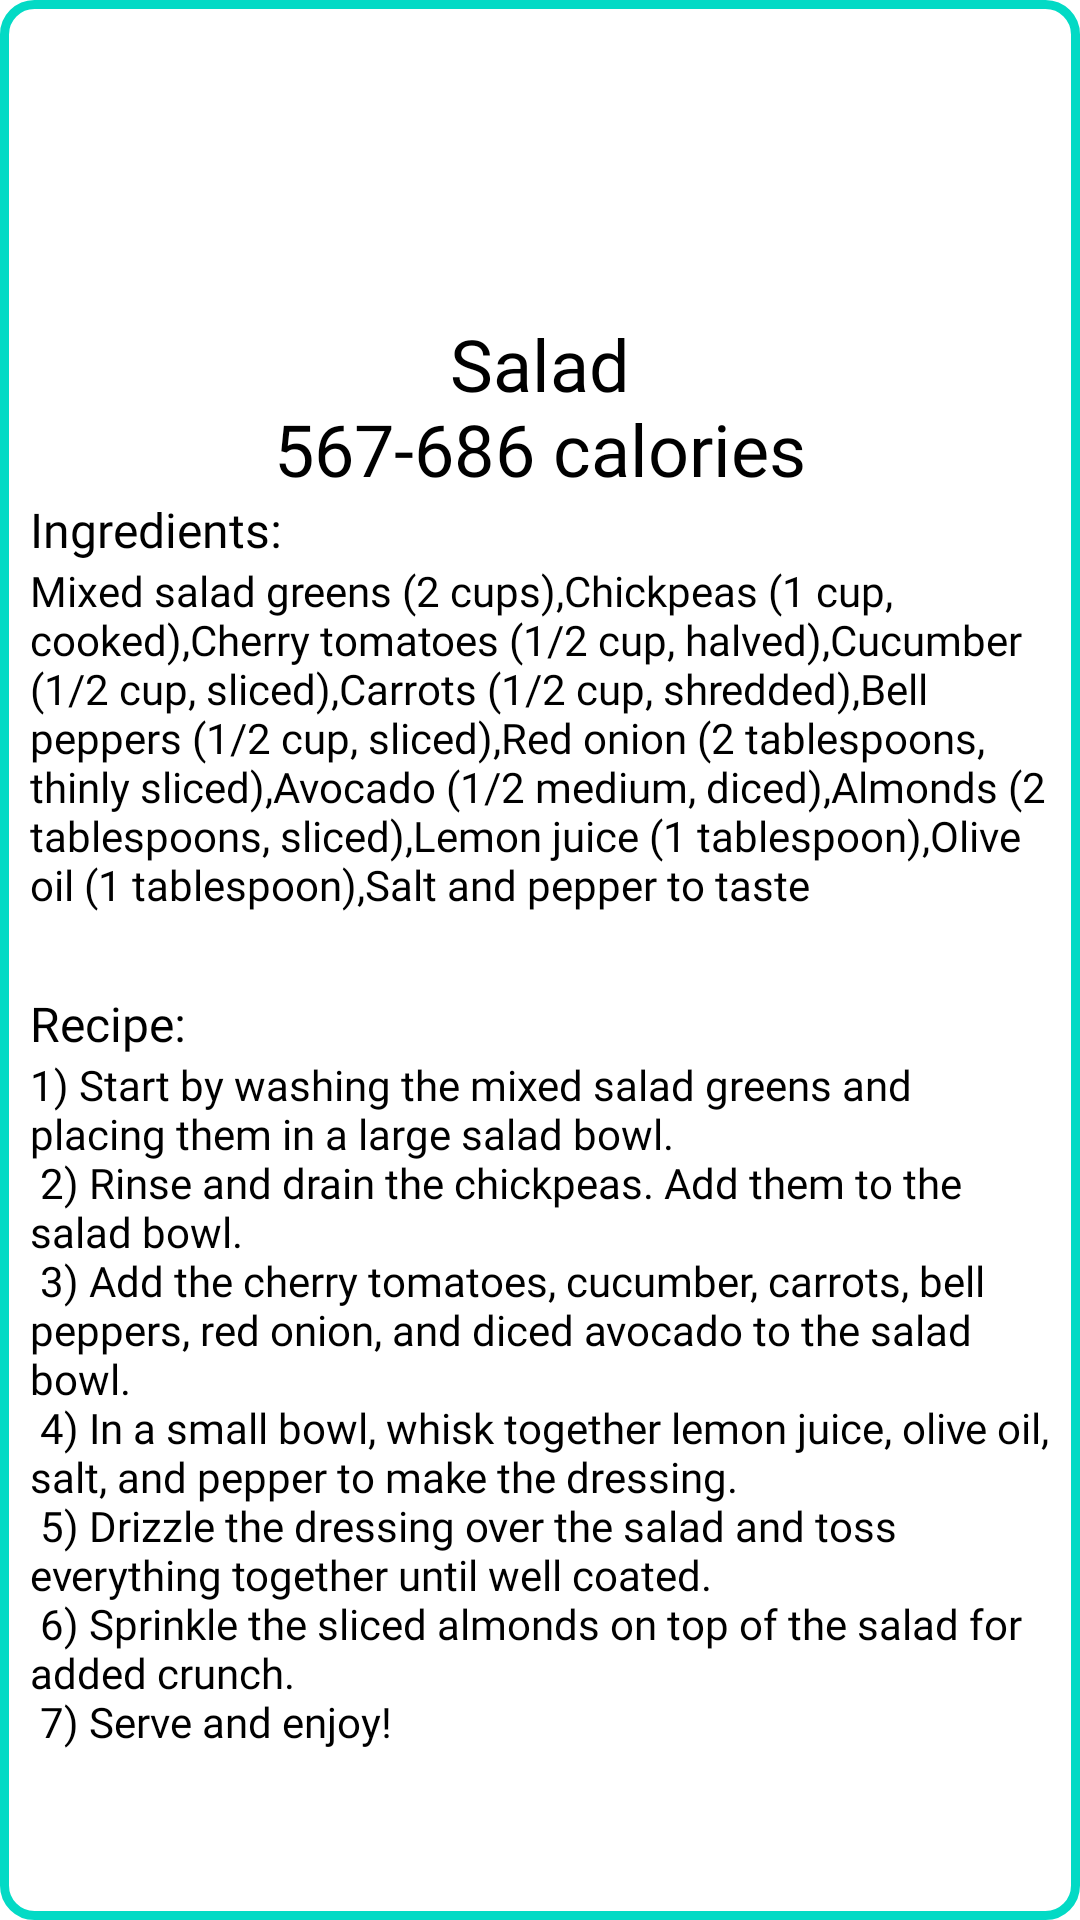

Produce the Android XML layout that renders to this screen, including the resource entries it uses.
<!-- AndroidManifest.xml: application theme Theme.Project -->
<!-- res/layout/salad.xml -->
<?xml version="1.0" encoding="utf-8"?>
<RelativeLayout xmlns:android="http://schemas.android.com/apk/res/android"
    xmlns:app="http://schemas.android.com/apk/res-auto"
    android:layout_width="350dp"
    android:layout_height="700dp"
    android:layout_gravity="center"
    android:background="@drawable/popupbg"
    >

    <ImageView
        android:id="@+id/imageView3"
        android:layout_width="match_parent"
        android:layout_height="105dp"
        android:layout_centerHorizontal="true"
        app:srcCompat="@drawable/salad" />

    <TextView
        android:id="@+id/textView3"
        android:layout_width="240dp"
        android:layout_height="wrap_content"
        android:layout_below="@id/imageView3"
        android:layout_centerHorizontal="true"
        android:fontFamily="@font/alata"
        android:gravity="center"
        android:text="@string/salad"
        android:textColor="@color/black"
        android:textSize="24sp" />

    <TextView
        android:id="@+id/textView7"
        android:layout_width="113dp"
        android:layout_height="wrap_content"
        android:textColor="@color/black"
        android:fontFamily="@font/alata"
        android:layout_below="@id/textView3"
        android:text="Ingredients:"
        android:textSize="16sp" />

    <TextView
        android:id="@+id/textView8"
        android:layout_width="match_parent"
        android:textColor="@color/black"
        android:fontFamily="@font/alata"
        android:layout_height="143dp"
        android:layout_below="@id/textView7"
        android:layout_marginTop="0dp"
        android:text="@string/saladingredients" />
    <TextView
        android:id="@+id/textView10"
        android:layout_width="match_parent"
        android:textColor="@color/black"
        android:fontFamily="@font/alata"
        android:layout_height="343dp"
        android:layout_below="@id/textView9"
        android:text="@string/saladreciper" />

    <TextView
        android:id="@+id/textView9"
        android:layout_width="match_parent"
        android:textColor="@color/black"
        android:fontFamily="@font/alata"
        android:layout_height="wrap_content"
        android:layout_below="@id/textView8"

        android:layout_marginTop="0dp"
        android:text="Recipe:
"
        android:textSize="16sp" />

</RelativeLayout>
<!-- resources referenced by this layout -->
<resources>
  <!-- drawable popupbg (drawable) -->
  <?xml version="1.0" encoding="utf-8"?>
  <shape xmlns:android="http://schemas.android.com/apk/res/android">
      <solid android:color="#FFFFFF"/>
      <stroke android:width="3dp" android:color="#FF03DAC5"/>
      <corners android:radius="10dp"/>
      <padding android:left="10dp" android:right="10dp"/>
  </shape>
  <string name="salad">Salad\n567-686 calories
      </string>
  <string name="saladingredients">Mixed salad greens (2 cups),Chickpeas (1 cup, cooked),Cherry tomatoes (1/2 cup, halved),Cucumber (1/2 cup, sliced),Carrots (1/2 cup, shredded),Bell peppers (1/2 cup, sliced),Red onion (2 tablespoons, thinly sliced),Avocado (1/2 medium, diced),Almonds (2 tablespoons, sliced),Lemon juice (1 tablespoon),Olive oil (1 tablespoon),Salt and pepper to taste</string>
  <string name="saladreciper">1) Start by washing the mixed salad greens and placing them in a large salad bowl.\n
                                  2) Rinse and drain the chickpeas. Add them to the salad bowl.\n
                                  3) Add the cherry tomatoes, cucumber, carrots, bell peppers, red onion, and diced avocado to the salad bowl.\n
                                  4) In a small bowl, whisk together lemon juice, olive oil, salt, and pepper to make the dressing.\n
                                  5) Drizzle the dressing over the salad and toss everything together until well coated.\n
                                  6) Sprinkle the sliced almonds on top of the salad for added crunch.\n
                                  7) Serve and enjoy!\n
      </string>
  <style name="Theme.Project" parent="Theme.MaterialComponents.DayNight.DarkActionBar">
          
          <item name="colorPrimary">@color/purple_500</item>
          <item name="colorPrimaryVariant">@color/purple_700</item>
          <item name="colorOnPrimary">@color/white</item>
          
          <item name="colorSecondary">@color/teal_200</item>
          <item name="colorSecondaryVariant">@color/teal_700</item>
          <item name="colorOnSecondary">@color/black</item>
          
          <item name="android:statusBarColor">?attr/colorPrimaryVariant</item>
          
      </style>
  <!-- not gathered from this repository: default colours our renderer supplied (Android Studio template values) -->
  <color name="purple_500">#FF6200EE</color>
  <color name="purple_700">#FF3700B3</color>
  <color name="teal_200">#FF03DAC5</color>
  <color name="teal_700">#FF018786</color>
  <color name="black">#FF000000</color>
  <color name="white">#FFFFFFFF</color>
</resources>
